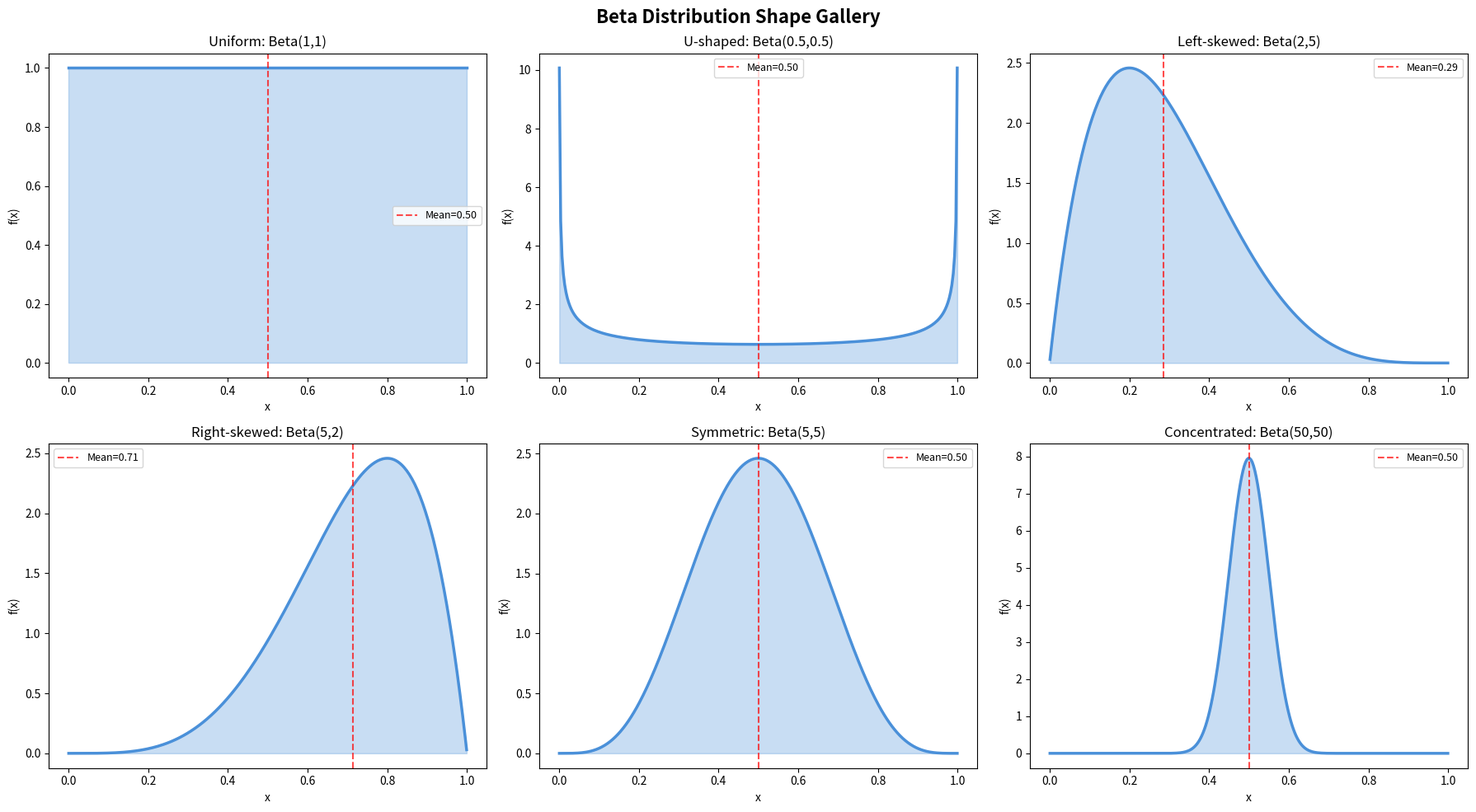

Write Python code to recreate this figure.
import numpy as np
import matplotlib.pyplot as plt
from scipy import stats

fig, axes = plt.subplots(2, 3, figsize=(18, 10))
fig.suptitle('Beta Distribution Shape Gallery', fontsize=16, fontweight='bold')

params = [
    (1, 1, 'Uniform: Beta(1,1)'),
    (0.5, 0.5, 'U-shaped: Beta(0.5,0.5)'),
    (2, 5, 'Left-skewed: Beta(2,5)'),
    (5, 2, 'Right-skewed: Beta(5,2)'),
    (5, 5, 'Symmetric: Beta(5,5)'),
    (50, 50, 'Concentrated: Beta(50,50)')
]

x = np.linspace(0.001, 0.999, 300)

for ax, (a, b, title) in zip(axes.flat, params):
    pdf = stats.beta.pdf(x, a, b)
    ax.plot(x, pdf, color='#4a90d9', linewidth=2.5)
    ax.fill_between(x, pdf, alpha=0.3, color='#4a90d9')
    ax.set_title(title, fontsize=12)
    ax.set_xlabel('x')
    ax.set_ylabel('f(x)')
    mean = a / (a + b)
    ax.axvline(x=mean, color='red', linestyle='--', alpha=0.7, label=f'Mean={mean:.2f}')
    ax.legend(fontsize=9)

plt.tight_layout()
plt.savefig('beta_distribution_gallery.png', dpi=150, bbox_inches='tight')
# plt.show()
